Dataset: SIH26188_tampering_starter_dataset (GitHub, arnav-2205/Al-Based-Fake-Identity-Document-Screening-System). Classes: genuine document, tampered photo, tampered stamp, tampered text.

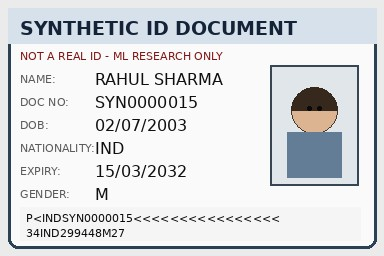
Label: genuine document

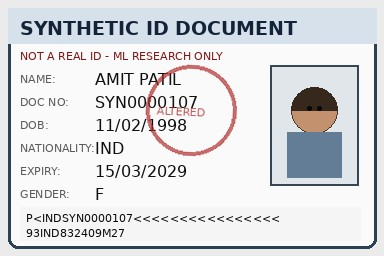
Label: tampered stamp

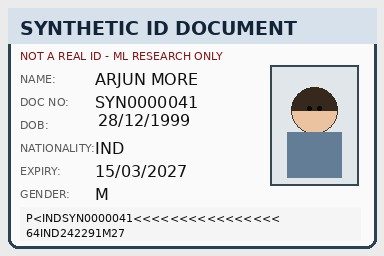
Label: tampered text

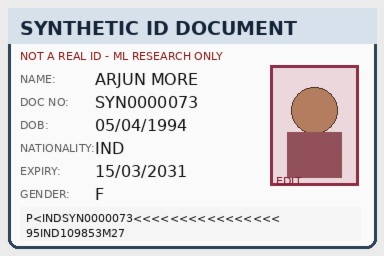
Label: tampered photo

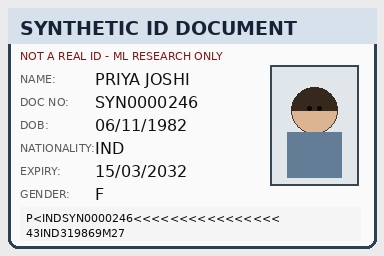
Label: genuine document

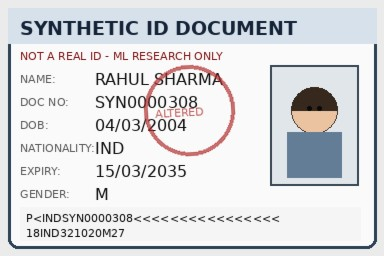
Label: tampered stamp
